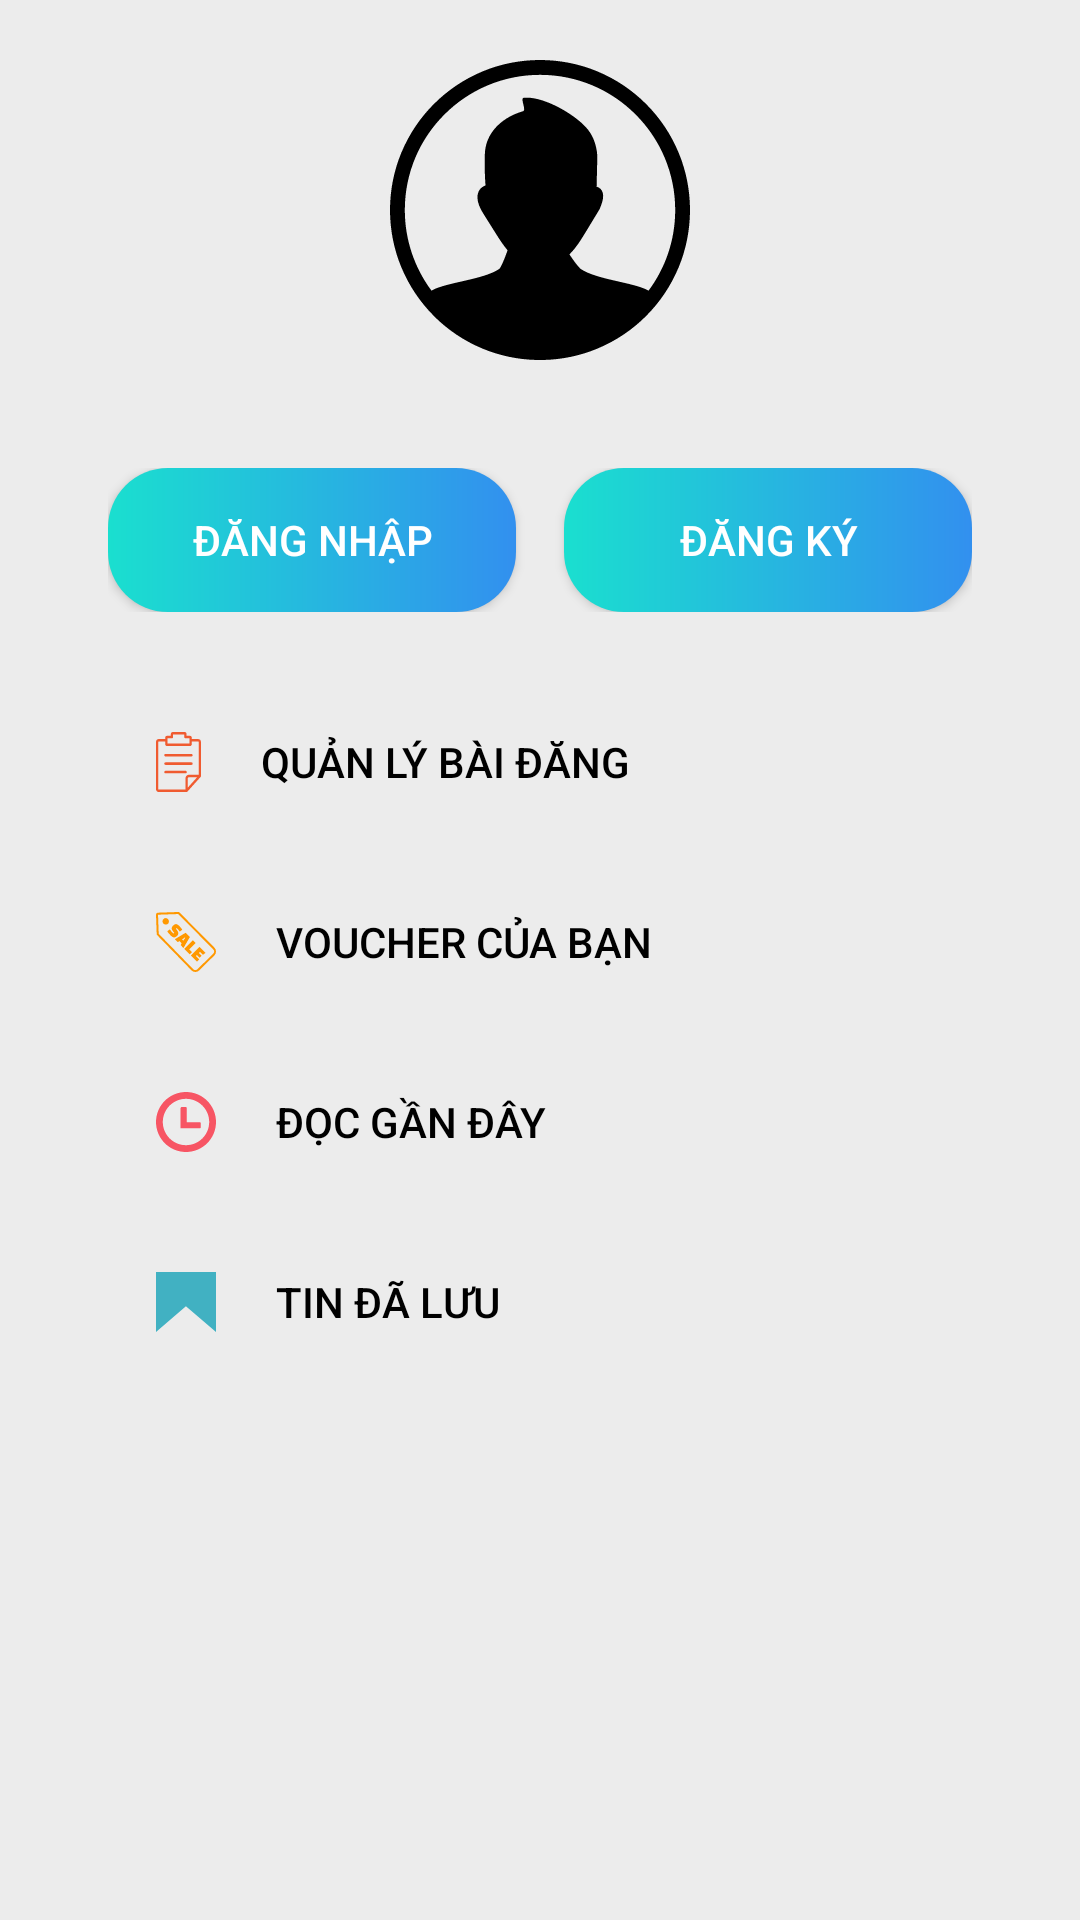

Here is an Android app screen rendered from its layout file. Give the layout XML and the strings, colors and styles it references.
<!-- AndroidManifest.xml: application theme Theme.AppDocBao -->
<!-- res/layout/fragment_profile.xml -->
<?xml version="1.0" encoding="utf-8"?>
<androidx.constraintlayout.widget.ConstraintLayout xmlns:android="http://schemas.android.com/apk/res/android"
    xmlns:app="http://schemas.android.com/apk/res-auto"
    xmlns:tools="http://schemas.android.com/tools"
    android:layout_width="match_parent"
    style="@style/BACKGROUND_USER"
    android:layout_height="match_parent"
    tools:context=".Fragment.ProfileFragment">

    <ScrollView
        android:layout_width="match_parent"
        android:layout_height="match_parent"
        tools:layout_editor_absoluteX="-16dp"
        tools:layout_editor_absoluteY="77dp">

        <LinearLayout
            android:layout_width="match_parent"
            android:layout_height="wrap_content"
            android:orientation="vertical">

            <ImageView
                android:layout_margin="20dp"
                android:id="@+id/avatar"
                android:layout_width="100dp"
                android:layout_height="100dp"
                android:layout_gravity="center"
                android:src="@drawable/user_profile_icon"
                />

            <LinearLayout

                android:layout_width="match_parent"
                android:layout_height="match_parent"
                android:layout_margin="16dp"
                android:paddingStart="20dp"
                android:paddingEnd="20dp"
                android:orientation="horizontal">

                <androidx.appcompat.widget.AppCompatButton
                    android:id="@+id/btnLogin_user"
                    android:layout_width="wrap_content"
                    android:layout_height="wrap_content"
                    android:layout_weight="1"
                    android:layout_marginEnd="8dp"
                    android:textColor="@color/white"
                    android:background="@drawable/gradient_1"
                    android:text="Đăng nhập" />

                <androidx.appcompat.widget.AppCompatButton
                    android:id="@+id/btnRegister_user"
                    android:layout_width="wrap_content"
                    android:layout_height="wrap_content"
                    android:layout_marginStart="8dp"
                    android:layout_weight="1"
                    android:textColor="@color/white"
                    android:background="@drawable/gradient_1"
                    android:text="Đăng ký" />
            </LinearLayout>

            <LinearLayout
                android:layout_width="match_parent"
                android:layout_height="match_parent"
                android:orientation="vertical">

                <androidx.appcompat.widget.AppCompatButton
                    android:id="@+id/manageArticle"
                    android:layout_width="match_parent"
                    android:layout_height="wrap_content"
                    android:text="Quản lý bài đăng"
                    android:textColor="@color/black"
                    android:textAlignment="viewStart"
                    android:layout_marginEnd="32dp"
                    android:layout_marginStart="32dp"
                    android:layout_marginTop="10dp"
                    android:layout_marginBottom="2dp"
                    android:drawableStart="@drawable/management_icon"
                    android:background="@drawable/btn_background_1"
                    android:drawablePadding="20dp"
                    android:paddingStart="20dp"/>
                
                
                
                
                
                
                
                
                
                
                
                
                
                
                
                
                
                <androidx.appcompat.widget.AppCompatButton
                    android:id="@+id/userVoucher"
                    android:layout_width="match_parent"
                    android:layout_height="wrap_content"
                    android:text="Voucher của bạn"
                    android:textColor="@color/black"
                    android:textAlignment="viewStart"
                    android:layout_marginEnd="32dp"
                    android:layout_marginStart="32dp"
                    android:layout_marginTop="10dp"
                    android:layout_marginBottom="2dp"
                    android:drawableStart="@drawable/sale_icon"
                    android:background="@drawable/btn_background_1"
                    android:drawablePadding="20dp"
                    android:paddingStart="20dp"/>
                
                
                
                
                
                
                
                
                
                
                
                
                
                
                
                
                
                <androidx.appcompat.widget.AppCompatButton
                    android:id="@+id/tinganday"
                    android:layout_width="match_parent"
                    android:layout_height="wrap_content"
                    android:text="Đọc gần đây"
                    android:textColor="@color/black"
                    android:textAlignment="viewStart"
                    android:layout_marginEnd="32dp"
                    android:layout_marginStart="32dp"
                    android:layout_marginTop="10dp"
                    android:layout_marginBottom="2dp"
                    android:drawableStart="@drawable/clock_icon"
                    android:background="@drawable/btn_background_1"
                    android:drawablePadding="20dp"
                    android:paddingStart="20dp"/>
                
                
                
                
                
                
                
                
                
                
                
                
                
                
                
                
                
                <androidx.appcompat.widget.AppCompatButton
                    android:id="@+id/tindaluu"
                    android:layout_width="match_parent"
                    android:layout_height="wrap_content"
                    android:text="Tin đã lưu"
                    android:textColor="@color/black"
                    android:textAlignment="viewStart"
                    android:layout_marginEnd="32dp"
                    android:layout_marginStart="32dp"
                    android:layout_marginTop="10dp"
                    android:layout_marginBottom="2dp"
                    android:drawableStart="@drawable/blue_green_saved_bookmark"
                    android:background="@drawable/btn_background_1"
                    android:drawablePadding="20dp"
                    android:paddingStart="20dp"/>
            </LinearLayout>
        </LinearLayout>
    </ScrollView>
</androidx.constraintlayout.widget.ConstraintLayout>
<!-- resources referenced by this layout -->
<resources>
  <color name="black">#FF000000</color>
  <color name="white">#FFFFFFFF</color>
  <!-- drawable blue_green_saved_bookmark (drawable) -->
  <vector android:height="20dp" android:viewportHeight="122.88"
      android:viewportWidth="122.57" android:width="20dp" xmlns:android="http://schemas.android.com/apk/res/android">
      <path android:fillColor="@color/blue_green" android:fillType="evenOdd" android:pathData="M0,0l122.57,0l0,122.88l-61.44,-52.93l-61.13,52.93l0,-122.88z"/>
  </vector>
  <!-- drawable border_rectangle_orange (drawable) -->
  <?xml version="1.0" encoding="utf-8"?>
  
  <selector xmlns:android="http://schemas.android.com/apk/res/android">
      <item>
          <shape android:shape="rectangle">
              <stroke android:color="@color/orange" android:width="3dp"/>
              <corners android:radius="30dp"/>
          </shape>
      </item>
  </selector>
  <!-- drawable border_rectangle_red (drawable) -->
  <?xml version="1.0" encoding="utf-8"?>
  
  <selector xmlns:android="http://schemas.android.com/apk/res/android">
      <item>
          <shape android:shape="rectangle">
              <stroke android:color="@color/red" android:width="3dp"/>
              <corners android:radius="30dp"/>
          </shape>
      </item>
  </selector>
  <!-- drawable border_rectangle_yellow (drawable) -->
  <?xml version="1.0" encoding="utf-8"?>
  <selector xmlns:android="http://schemas.android.com/apk/res/android">
      <item>
          <shape android:shape="rectangle">
              <stroke android:color="@color/yellow" android:width="3dp"/>
              <corners android:radius="30dp"/>
          </shape>
      </item>
  </selector>
  <!-- drawable clock_icon (drawable) -->
  <vector android:height="20dp" android:viewportHeight="122.88"
      android:viewportWidth="122.88" android:width="20dp" xmlns:android="http://schemas.android.com/apk/res/android">
      <path android:fillColor="@color/red" android:fillType="evenOdd" android:pathData="M61.44,0c33.93,0 61.44,27.51 61.44,61.44c0,33.93 -27.51,61.44 -61.44,61.44C27.51,122.88 0,95.37 0,61.44C0,27.51 27.51,0 61.44,0L61.44,0zM52.92,30.52h7.51c1.37,0 2.5,1.13 2.5,2.5v28.94h26.41c1.38,0 2.5,1.13 2.5,2.5v7.51c0,1.38 -1.13,2.5 -2.5,2.5H50.41V33.02C50.41,31.64 51.54,30.52 52.92,30.52L52.92,30.52zM61.44,13.95c26.23,0 47.49,21.26 47.49,47.49c0,26.23 -21.26,47.49 -47.49,47.49c-26.23,0 -47.49,-21.26 -47.49,-47.49C13.95,35.22 35.21,13.95 61.44,13.95L61.44,13.95z"/>
  </vector>
  <!-- drawable gradient_1 (drawable) -->
  <?xml version="1.0" encoding="utf-8"?>
  <shape xmlns:android="http://schemas.android.com/apk/res/android">
      <gradient
          android:type="linear"
          android:angle="0"
          android:startColor="#1ADFCF"
          android:endColor="#3290EF"></gradient>
      <corners android:radius="20dp"/>
  </shape>
  <style name="BACKGROUND_USER">
          <item name="android:background">#ececec</item>
      </style>
  <style name="Theme.AppDocBao" parent="Base.Theme.AppDocBao" />
  <color name="blue_green">#41B1C2</color>
  <color name="orange">#F05B30</color>
  <color name="red">#F75564</color>
  <color name="yellow">#FF9800</color>
  <style name="Base.Theme.AppDocBao" parent="Theme.Material3.DayNight.NoActionBar">
          
          
          <item name="colorPrimary">@color/blue_green</item>
          <item name="colorPrimaryVariant">@color/blue_green</item>
          <item name="android:textColorPrimary">@color/black</item>
  
      </style>
</resources>
